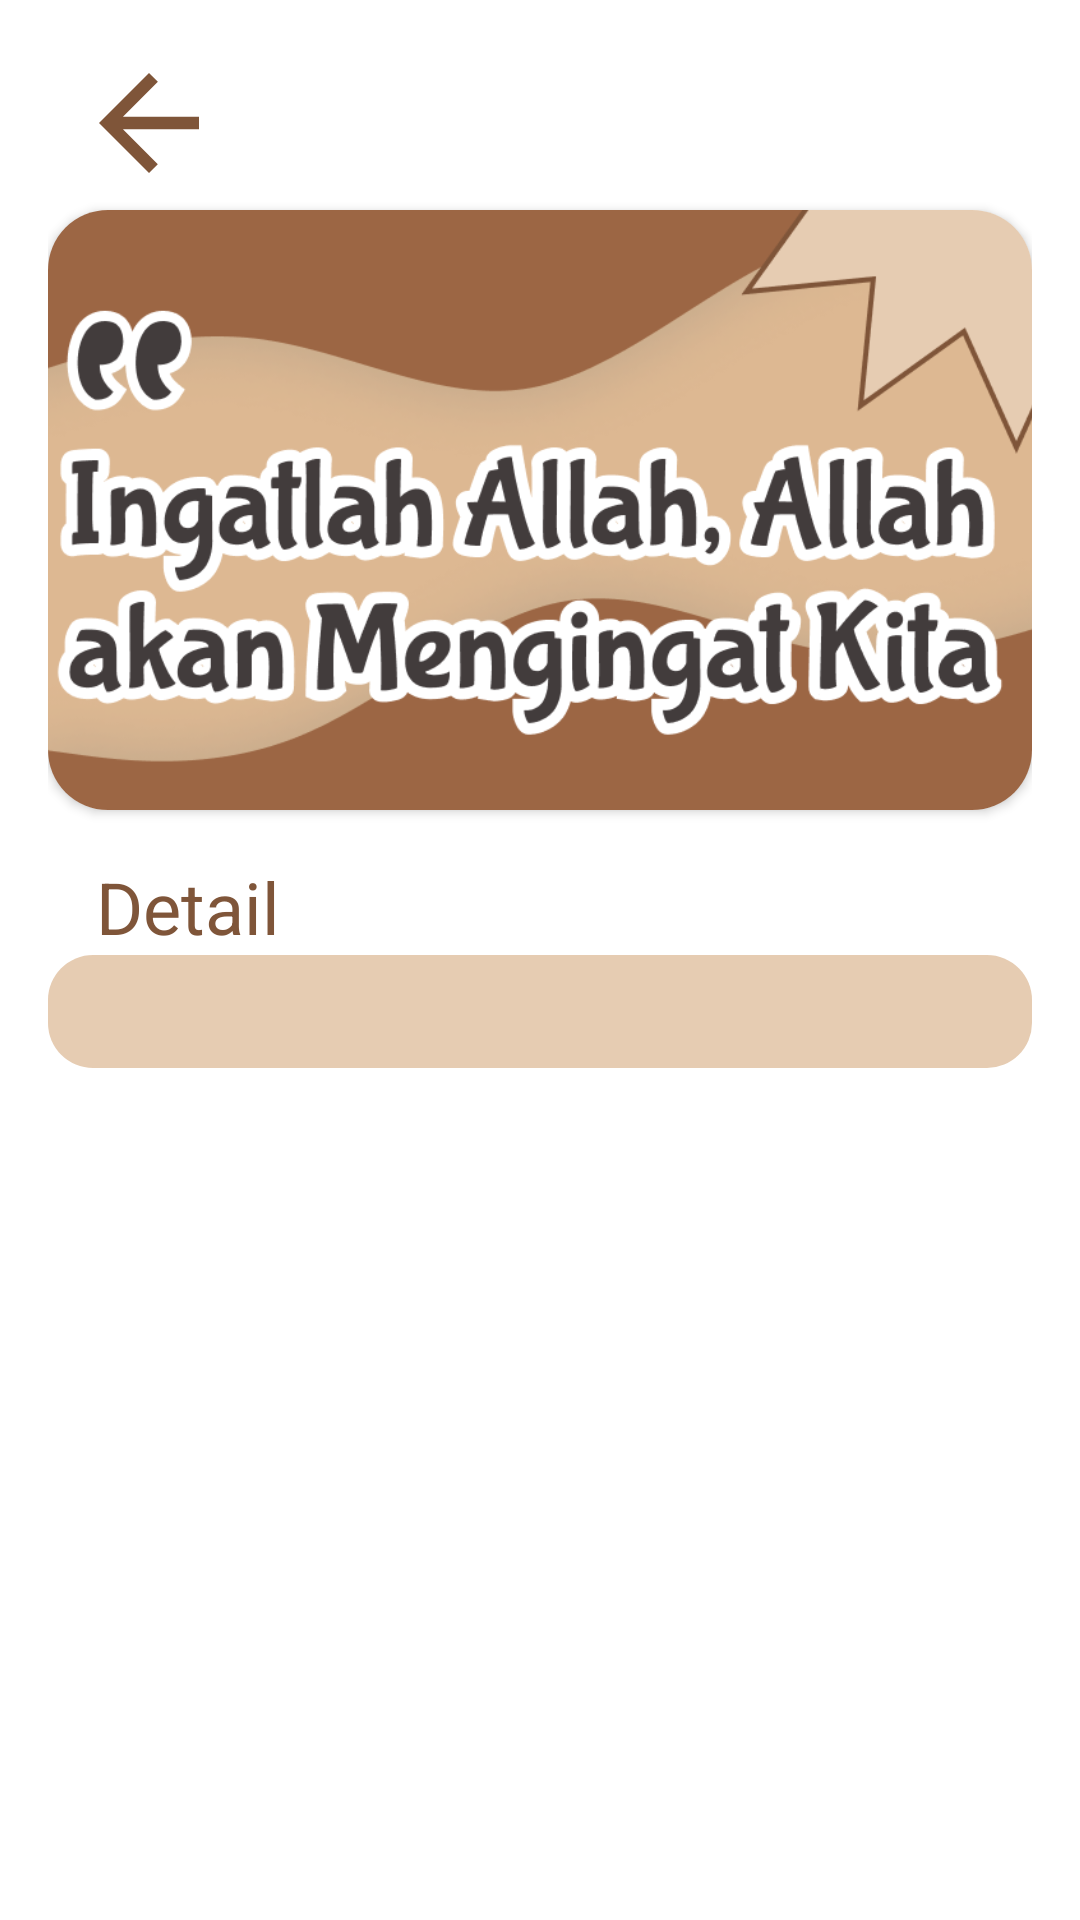

Produce the Android XML layout that renders to this screen, including the resource entries it uses.
<!-- AndroidManifest.xml: application theme Theme.Lafadzu -->
<!-- res/layout/activity_detail_artikel.xml -->
<?xml version="1.0" encoding="utf-8"?>
<androidx.constraintlayout.widget.ConstraintLayout xmlns:android="http://schemas.android.com/apk/res/android"
    xmlns:app="http://schemas.android.com/apk/res-auto"
    xmlns:tools="http://schemas.android.com/tools"
    android:layout_width="match_parent"
    android:layout_height="match_parent"
    android:padding="@dimen/_16dp"
    tools:context=".activity.DetailArtikelActivity">

    <ImageView
        android:id="@+id/ivBackDetailArtikel"
        android:layout_width="50dp"
        android:layout_height="50dp"
        android:layout_marginStart="5dp"
        android:layout_marginBottom="@dimen/_16dp"
        android:contentDescription="@string/imageview"
        app:layout_constraintEnd_toEndOf="parent"
        app:layout_constraintHorizontal_bias="0.013"
        app:layout_constraintStart_toStartOf="parent"
        app:layout_constraintTop_toTopOf="parent"
        app:srcCompat="@drawable/arrow_back_brownie" />

    <androidx.cardview.widget.CardView
        android:id="@+id/cvDetailArtikel"
        android:layout_width="match_parent"
        android:layout_height="@dimen/_200dp"
        android:layout_marginTop="@dimen/_4dp"
        android:elevation="@dimen/_4dp"
        app:cardCornerRadius="@dimen/_20dp"
        app:layout_constraintBottom_toTopOf="@id/tvTitleDetail"
        app:layout_constraintTop_toBottomOf="@id/ivBackDetailArtikel">

        <ImageView
            android:id="@+id/ivDetail"
            android:layout_width="match_parent"
            android:layout_height="match_parent"
            android:contentDescription="@string/imageview"
            android:scaleType="centerCrop"
            android:src="@drawable/article_1" />

    </androidx.cardview.widget.CardView>

    <TextView
        android:id="@+id/tvTitleDetail"
        android:layout_width="match_parent"
        android:layout_height="wrap_content"
        android:layout_marginTop="@dimen/_16dp"
        android:fontFamily="sans-serif"
        android:paddingStart="@dimen/_16dp"
        android:paddingEnd="@dimen/_16dp"
        android:text="@string/detail"
        android:textColor="@color/brown_darker"
        android:textSize="@dimen/_24sp"
        app:layout_constraintEnd_toEndOf="parent"
        app:layout_constraintStart_toStartOf="parent"
        app:layout_constraintTop_toBottomOf="@id/cvDetailArtikel" />

    <ScrollView
        android:id="@+id/svDetail"
        android:layout_width="match_parent"
        android:layout_height="@dimen/_0dp"
        app:layout_constraintBottom_toBottomOf="parent"
        app:layout_constraintTop_toBottomOf="@id/tvTitleDetail">

        <TextView
            android:id="@+id/tvDescDetail"
            android:layout_width="match_parent"
            android:layout_height="wrap_content"
            android:background="@drawable/bg_item"
            android:fontFamily="sans-serif"
            android:paddingHorizontal="@dimen/_16dp"
            android:paddingVertical="@dimen/_8dp"
            android:textColor="@color/brown_darker"
            android:textSize="@dimen/_16sp" />
    </ScrollView>

</androidx.constraintlayout.widget.ConstraintLayout>
<!-- resources referenced by this layout -->
<resources>
  <color name="brown_darker">#7F5539</color>
  <dimen name="_0dp">0dp</dimen>
  <dimen name="_16dp">16dp</dimen>
  <dimen name="_16sp">16sp</dimen>
  <dimen name="_200dp">200dp</dimen>
  <dimen name="_20dp">20dp</dimen>
  <dimen name="_24sp">24sp</dimen>
  <dimen name="_4dp">4dp</dimen>
  <dimen name="_8dp">8dp</dimen>
  <!-- drawable arrow_back_brownie (drawable) -->
  <vector android:autoMirrored="true" android:height="24dp"
      android:tint="#7F5539" android:viewportHeight="24"
      android:viewportWidth="24" android:width="24dp" xmlns:android="http://schemas.android.com/apk/res/android">
      <path android:fillColor="@android:color/white" android:pathData="M20,11H7.83l5.59,-5.59L12,4l-8,8 8,8 1.41,-1.41L7.83,13H20v-2z"/>
  </vector>
  <!-- drawable article_1: png bitmap (drawable, 87756 bytes) -->
  <!-- drawable bg_item (drawable) -->
  <?xml version="1.0" encoding="utf-8"?>
  <shape xmlns:android="http://schemas.android.com/apk/res/android"
      android:shape="rectangle">
      <corners android:radius="15dp" />
      <solid android:color="@color/beige"/>
  </shape>
  <string name="detail">Detail</string>
  <string name="imageview">ImageView</string>
  <style name="Theme.Lafadzu" parent="Theme.MaterialComponents.DayNight.DarkActionBar">
          
          <item name="colorPrimary">@color/purple_500</item>
          <item name="colorPrimaryVariant">@color/brown_darker</item>
          <item name="colorOnPrimary">@color/white</item>
          
          <item name="colorSecondary">@color/teal_200</item>
          <item name="colorSecondaryVariant">@color/teal_700</item>
          <item name="colorOnSecondary">@color/black</item>
          
          <item name="android:statusBarColor" tools:targetApi="l">?attr/colorPrimaryVariant</item>
          
      </style>
  <color name="beige">#E6CCB2</color>
  <color name="purple_500">#FF6200EE</color>
  <color name="white">#FFFFFFFF</color>
  <color name="teal_200">#FF03DAC5</color>
  <color name="teal_700">#FF018786</color>
  <color name="black">#FF000000</color>
</resources>
